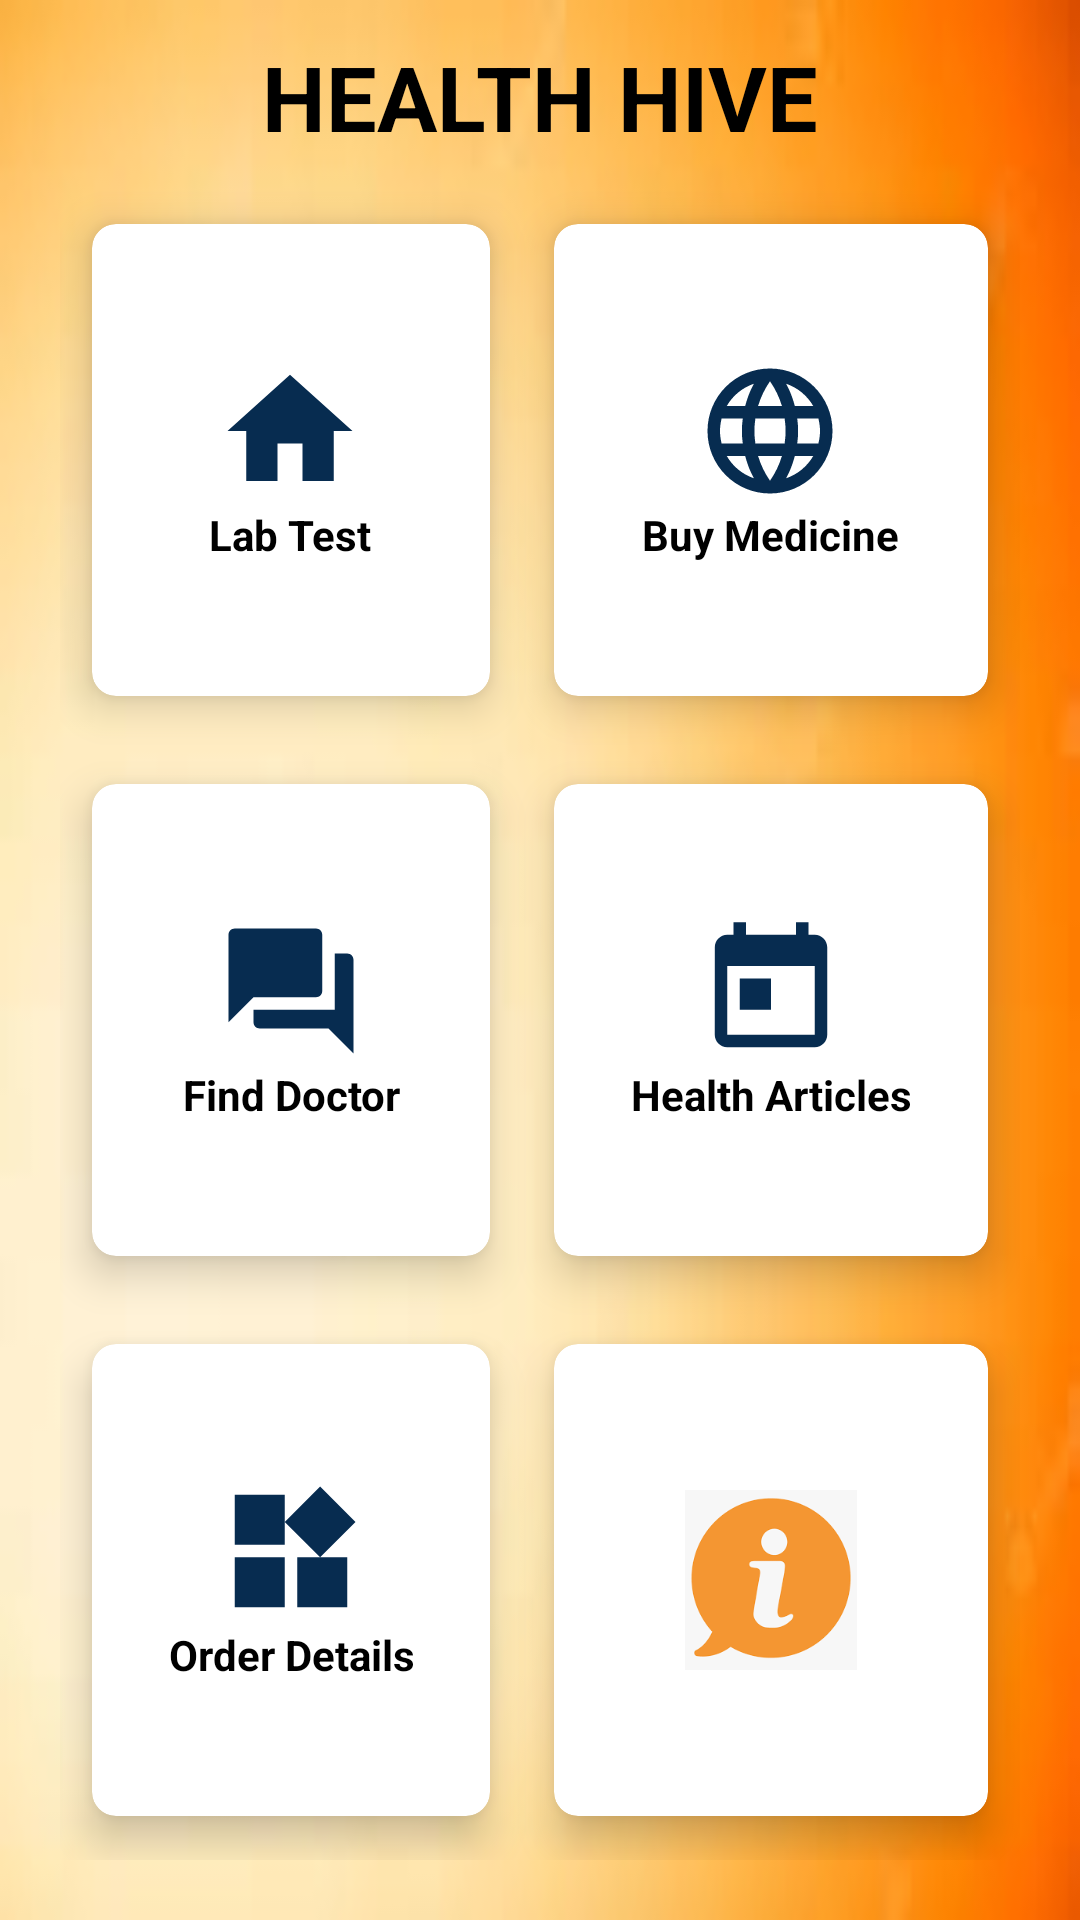

Here is an Android app screen rendered from its layout file. Give the layout XML and the strings, colors and styles it references.
<!-- AndroidManifest.xml: application theme Theme.Health_Hive -->
<!-- res/layout/activity_home.xml -->
<?xml version="1.0" encoding="utf-8"?>
<RelativeLayout xmlns:android="http://schemas.android.com/apk/res/android"
    xmlns:app="http://schemas.android.com/apk/res-auto"
    xmlns:tools="http://schemas.android.com/tools"
    android:layout_width="match_parent"
    android:layout_height="match_parent"
    android:background="@drawable/main_heade"
    tools:context=".HomeActivity">

    <TextView
        android:id="@+id/titleHome"
        android:layout_width="wrap_content"
        android:layout_height="wrap_content"
        android:layout_centerHorizontal="true"
        android:layout_marginStart="12dp"
        android:layout_marginTop="12dp"
        android:layout_marginEnd="12dp"
        android:layout_marginBottom="12dp"
        android:text="HEALTH HIVE"
        android:textColor="@color/black"
        android:textSize="30dp"
        android:textStyle="bold" />

    <GridLayout
        android:id="@+id/titleHome1"
        android:layout_width="369dp"
        android:layout_height="match_parent"
        android:layout_marginStart="20dp"
        android:layout_marginTop="60dp"
        android:layout_marginEnd="20dp"
        android:layout_marginBottom="20dp"
        android:columnCount="2"
        android:rowCount="3">

        <androidx.cardview.widget.CardView
            android:id="@+id/cardLabTest"
            android:layout_width="wrap_content"
            android:layout_height="wrap_content"
            android:layout_row="0"
            android:layout_rowWeight="1"
            android:layout_column="0"
            android:layout_columnWeight="1"
            android:layout_gravity="fill"
            app:cardBackgroundColor="@color/white"
            app:cardCornerRadius="8dp"
            app:cardElevation="8dp"
            app:cardUseCompatPadding="true">

            <LinearLayout
                android:layout_width="wrap_content"
                android:layout_height="wrap_content"
                android:layout_gravity="center_vertical|center_horizontal"
                android:gravity="center"
                android:orientation="vertical">

                <ImageView
                    android:layout_width="wrap_content"
                    android:layout_height="wrap_content"
                    android:src="@drawable/home" />

                <TextView
                    android:layout_width="wrap_content"
                    android:layout_height="wrap_content"
                    android:text="Lab Test"
                    android:textAlignment="center"
                    android:textColor="@color/black"
                    android:textStyle="bold" />
            </LinearLayout>

        </androidx.cardview.widget.CardView>


        <androidx.cardview.widget.CardView
            android:id="@+id/cardBuyMedicine"
            android:layout_width="wrap_content"
            android:layout_height="wrap_content"
            android:layout_row="0"
            android:layout_rowWeight="1"
            android:layout_column="1"
            android:layout_columnWeight="1"
            android:layout_gravity="fill"
            app:cardBackgroundColor="@color/white"
            app:cardCornerRadius="8dp"
            app:cardElevation="8dp"
            app:cardUseCompatPadding="true">

            <LinearLayout
                android:layout_width="wrap_content"
                android:layout_height="wrap_content"
                android:layout_gravity="center_vertical|center_horizontal"
                android:gravity="center"
                android:orientation="vertical">

                <ImageView
                    android:layout_width="wrap_content"
                    android:layout_height="wrap_content"
                    android:src="@drawable/language" />

                <TextView
                    android:layout_width="wrap_content"
                    android:layout_height="wrap_content"
                    android:text="Buy Medicine"
                    android:textAlignment="center"
                    android:textColor="@color/black"
                    android:textStyle="bold" />
            </LinearLayout>

        </androidx.cardview.widget.CardView>


        <androidx.cardview.widget.CardView
            android:id="@+id/cardFindDoctor"
            android:layout_width="wrap_content"
            android:layout_height="wrap_content"
            android:layout_row="1"
            android:layout_rowWeight="1"
            android:layout_column="0"
            android:layout_columnWeight="1"
            android:layout_gravity="fill"
            app:cardBackgroundColor="@color/white"
            app:cardCornerRadius="8dp"
            app:cardElevation="8dp"
            app:cardUseCompatPadding="true">

            <LinearLayout
                android:layout_width="wrap_content"
                android:layout_height="wrap_content"
                android:layout_gravity="center_vertical|center_horizontal"
                android:gravity="center"
                android:orientation="vertical">

                <ImageView
                    android:layout_width="wrap_content"
                    android:layout_height="wrap_content"
                    android:src="@drawable/chat" />

                <TextView
                    android:layout_width="wrap_content"
                    android:layout_height="wrap_content"
                    android:text="Find Doctor"
                    android:textAlignment="center"
                    android:textColor="@color/black"
                    android:textStyle="bold" />
            </LinearLayout>

        </androidx.cardview.widget.CardView>

        <androidx.cardview.widget.CardView
            android:id="@+id/cardHealthDoctor"
            android:layout_width="wrap_content"
            android:layout_height="wrap_content"
            android:layout_row="1"
            android:layout_rowWeight="1"
            android:layout_column="1"
            android:layout_columnWeight="1"
            android:layout_gravity="fill"
            app:cardBackgroundColor="@color/white"
            app:cardCornerRadius="8dp"
            app:cardElevation="8dp"
            app:cardUseCompatPadding="true">

            <LinearLayout
                android:layout_width="wrap_content"
                android:layout_height="wrap_content"
                android:layout_gravity="center_vertical|center_horizontal"
                android:gravity="center"
                android:orientation="vertical">

                <ImageView
                    android:layout_width="wrap_content"
                    android:layout_height="wrap_content"
                    android:src="@drawable/calendar" />

                <TextView
                    android:layout_width="wrap_content"
                    android:layout_height="wrap_content"
                    android:text="Health Articles"
                    android:textAlignment="center"
                    android:textColor="@color/black"
                    android:textStyle="bold" />
            </LinearLayout>


        </androidx.cardview.widget.CardView>


        <androidx.cardview.widget.CardView
            android:id="@+id/cardOrderDetails"
            android:layout_width="wrap_content"
            android:layout_height="wrap_content"
            android:layout_row="2"
            android:layout_rowWeight="1"
            android:layout_column="0"
            android:layout_columnWeight="1"
            android:layout_gravity="fill"
            app:cardBackgroundColor="@color/white"
            app:cardCornerRadius="8dp"
            app:cardElevation="8dp"
            app:cardUseCompatPadding="true">

            <LinearLayout
                android:layout_width="wrap_content"
                android:layout_height="wrap_content"
                android:layout_gravity="center_vertical|center_horizontal"
                android:gravity="center"
                android:orientation="vertical">

                <ImageView
                    android:layout_width="wrap_content"
                    android:layout_height="wrap_content"
                    android:src="@drawable/widgets" />

                <TextView
                    android:layout_width="wrap_content"
                    android:layout_height="wrap_content"
                    android:text="Order Details"
                    android:textAlignment="center"
                    android:textColor="@color/black"
                    android:textStyle="bold" />
            </LinearLayout>

        </androidx.cardview.widget.CardView>


        <androidx.cardview.widget.CardView
            android:id="@+id/cardExit"
            android:layout_width="wrap_content"
            android:layout_height="wrap_content"
            android:layout_row="2"
            android:layout_rowWeight="1"
            android:layout_column="1"
            android:layout_columnWeight="1"
            android:layout_gravity="fill"
            app:cardBackgroundColor="@color/white"
            app:cardCornerRadius="8dp"
            app:cardElevation="8dp"
            app:cardUseCompatPadding="true">

            <LinearLayout
                android:layout_width="60dp"
                android:layout_height="60dp"
                android:layout_gravity="center_vertical|center_horizontal"
                android:gravity="center"
                android:orientation="vertical">

                <ImageView
                    android:layout_width="wrap_content"
                    android:layout_height="60dp"
                    android:src="@drawable/info" />

                <TextView
                    android:layout_width="wrap_content"
                    android:layout_height="wrap_content"
                    android:text="Log Out"
                    android:textAlignment="center"
                    android:textColor="@color/black"
                    android:textStyle="bold" />
            </LinearLayout>

        </androidx.cardview.widget.CardView>


    </GridLayout>


</RelativeLayout>
<!-- resources referenced by this layout -->
<resources>
  <color name="black">#FF000000</color>
  <color name="white">#FFFFFFFF</color>
  <!-- drawable calendar (drawable) -->
  <vector android:height="50dp" android:tint="#072C50"
      android:viewportHeight="24.0" android:viewportWidth="24.0"
      android:width="50dp" xmlns:android="http://schemas.android.com/apk/res/android">
      <path android:fillColor="#FF000000" android:pathData="M19,3h-1L18,1h-2v2L8,3L8,1L6,1v2L5,3c-1.11,0 -1.99,0.9 -1.99,2L3,19c0,1.1 0.89,2 2,2h14c1.1,0 2,-0.9 2,-2L21,5c0,-1.1 -0.9,-2 -2,-2zM19,19L5,19L5,8h14v11zM7,10h5v5L7,15z"/>
  </vector>
  <!-- drawable chat (drawable) -->
  <vector android:height="50dp"
      android:tint="#072C50"
  
  
      android:viewportHeight="24.0"
      android:viewportWidth="24.0"
      android:width="50dp"
      xmlns:android="http://schemas.android.com/apk/res/android">
  
      <path android:fillColor="#FF000000" android:pathData="M21,6h-2v9L6,15v2c0,0.55 0.45,1 1,1h11l4,4L22,7c0,-0.55 -0.45,-1 -1,-1zM17,12L17,3c0,-0.55 -0.45,-1 -1,-1L3,2c-0.55,0 -1,0.45 -1,1v14l4,-4h10c0.55,0 1,-0.45 1,-1z"/>
  </vector>
  <!-- drawable home (drawable) -->
  <vector android:height="50dp" android:tint="#072C50"
      android:viewportHeight="24.0" android:viewportWidth="24.0"
      android:width="50dp" xmlns:android="http://schemas.android.com/apk/res/android">
      <path android:fillColor="#FF000000" android:pathData="M10,20v-6h4v6h5v-8h3L12,3 2,12h3v8z"/>
  </vector>
  <!-- drawable info: png bitmap (drawable, 5772 bytes) -->
  <!-- drawable language (drawable) -->
  <vector
      android:height="50dp"
      android:tint="#072C50"
      android:viewportHeight="24.0"
      android:viewportWidth="24.0"
      android:width="50dp"
      xmlns:android="http://schemas.android.com/apk/res/android">
      <path android:fillColor="#FF000000"
          android:pathData="M11.99,2C6.47,2 2,6.48 2,12s4.47,10 9.99,10C17.52,22 22,17.52 22,12S17.52,2 11.99,2zM18.92,8h-2.95c-0.32,-1.25 -0.78,-2.45 -1.38,-3.56 1.84,0.63 3.37,1.91 4.33,3.56zM12,4.04c0.83,1.2 1.48,2.53 1.91,3.96h-3.82c0.43,-1.43 1.08,-2.76 1.91,-3.96zM4.26,14C4.1,13.36 4,12.69 4,12s0.1,-1.36 0.26,-2h3.38c-0.08,0.66 -0.14,1.32 -0.14,2 0,0.68 0.06,1.34 0.14,2L4.26,14zM5.08,16h2.95c0.32,1.25 0.78,2.45 1.38,3.56 -1.84,-0.63 -3.37,-1.9 -4.33,-3.56zM8.03,8L5.08,8c0.96,-1.66 2.49,-2.93 4.33,-3.56C8.81,5.55 8.35,6.75 8.03,8zM12,19.96c-0.83,-1.2 -1.48,-2.53 -1.91,-3.96h3.82c-0.43,1.43 -1.08,2.76 -1.91,3.96zM14.34,14L9.66,14c-0.09,-0.66 -0.16,-1.32 -0.16,-2 0,-0.68 0.07,-1.35 0.16,-2h4.68c0.09,0.65 0.16,1.32 0.16,2 0,0.68 -0.07,1.34 -0.16,2zM14.59,19.56c0.6,-1.11 1.06,-2.31 1.38,-3.56h2.95c-0.96,1.65 -2.49,2.93 -4.33,3.56zM16.36,14c0.08,-0.66 0.14,-1.32 0.14,-2 0,-0.68 -0.06,-1.34 -0.14,-2h3.38c0.16,0.64 0.26,1.31 0.26,2s-0.1,1.36 -0.26,2h-3.38z"
          />
  </vector>
  <!-- drawable main_heade: png bitmap (drawable, 38357 bytes) -->
  <!-- drawable widgets (drawable) -->
  <vector android:height="50dp" android:tint="#072C50"
      android:viewportHeight="24.0" android:viewportWidth="24.0"
      android:width="50dp" xmlns:android="http://schemas.android.com/apk/res/android">
      <path android:fillColor="#FF000000" android:pathData="M13,13v8h8v-8h-8zM3,21h8v-8L3,13v8zM3,3v8h8L11,3L3,3zM16.66,1.69L11,7.34 16.66,13l5.66,-5.66 -5.66,-5.65z"/>
  </vector>
  <style name="Theme.Health_Hive" parent="Theme.MaterialComponents.DayNight.DarkActionBar">
          
          <item name="colorPrimary">@color/purple_500</item>
          <item name="colorPrimaryVariant">@color/purple_700</item>
          <item name="colorOnPrimary">@color/white</item>
          
          <item name="colorSecondary">@color/teal_200</item>
          <item name="colorSecondaryVariant">@color/teal_700</item>
          <item name="colorOnSecondary">@color/black</item>
          
          <item name="android:statusBarColor">?attr/colorPrimaryVariant</item>
          
      </style>
  <color name="purple_500">#FF6200EE</color>
  <color name="purple_700">#FF3700B3</color>
  <color name="teal_200">#FF03DAC5</color>
  <color name="teal_700">#FF018786</color>
</resources>
